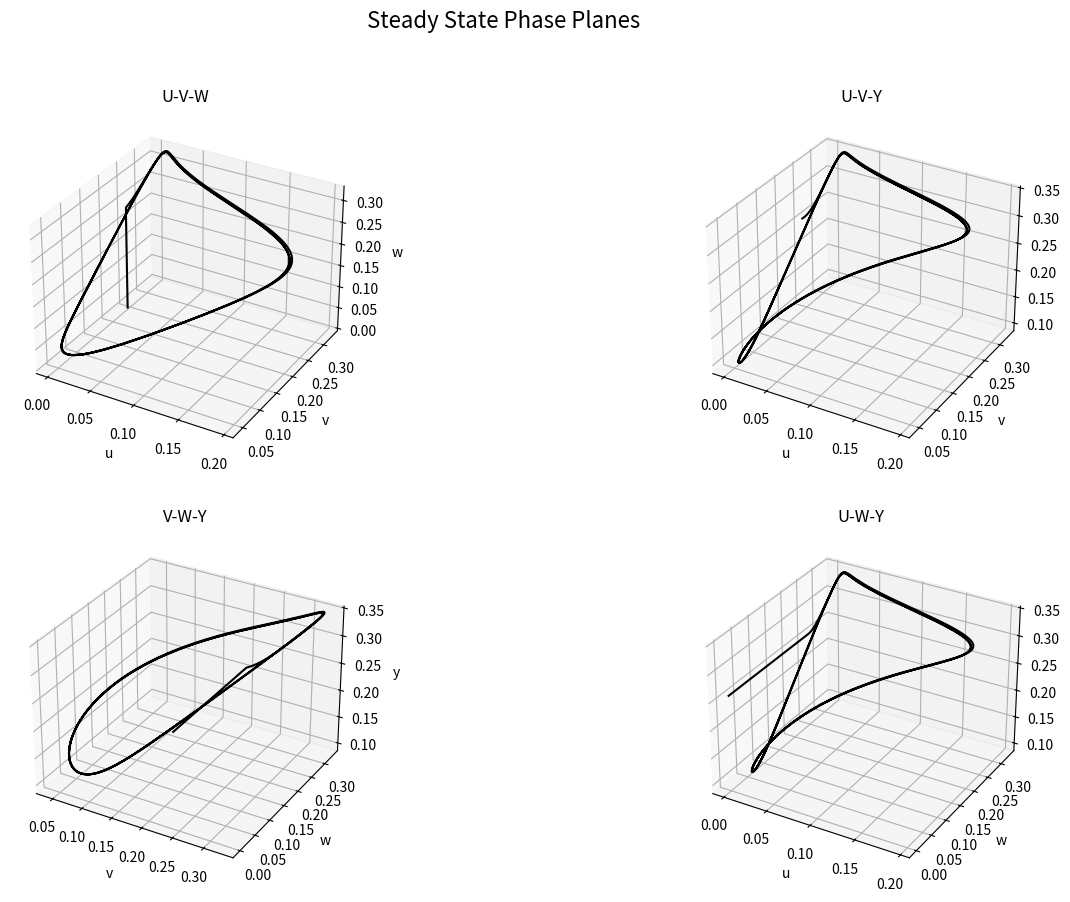
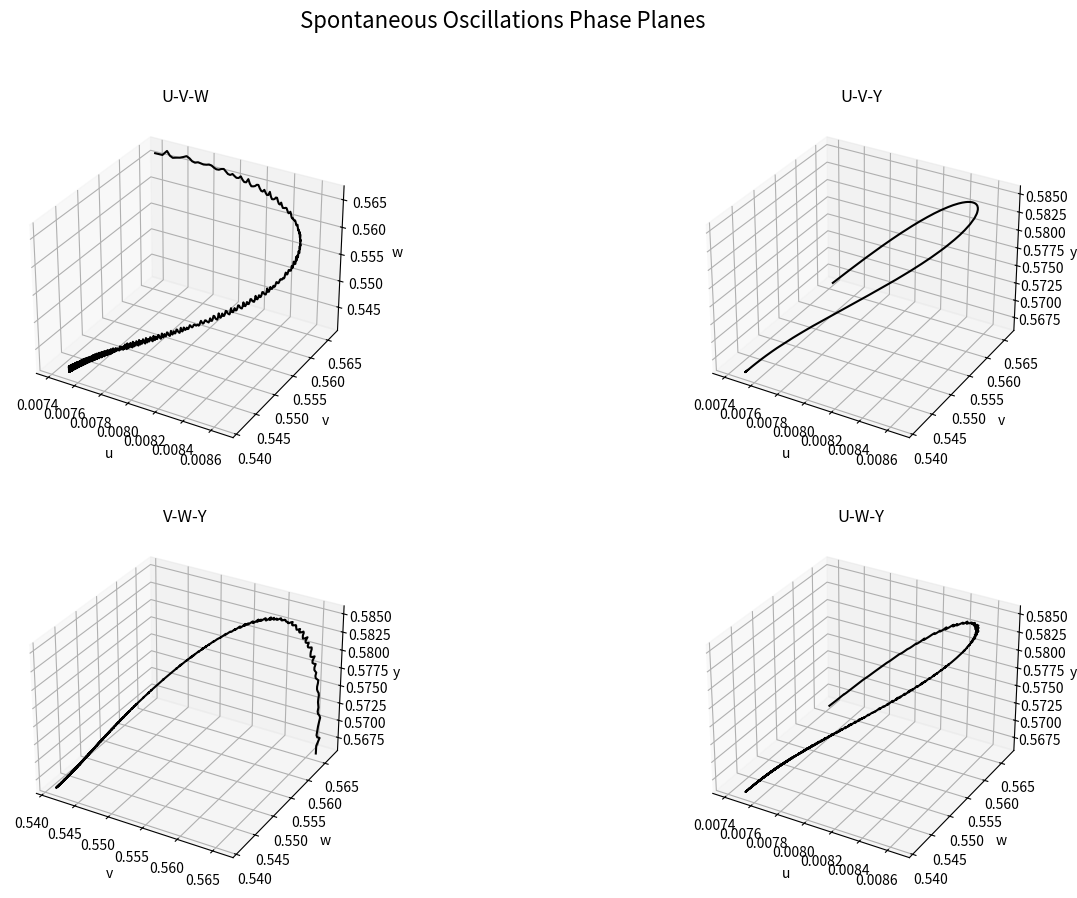
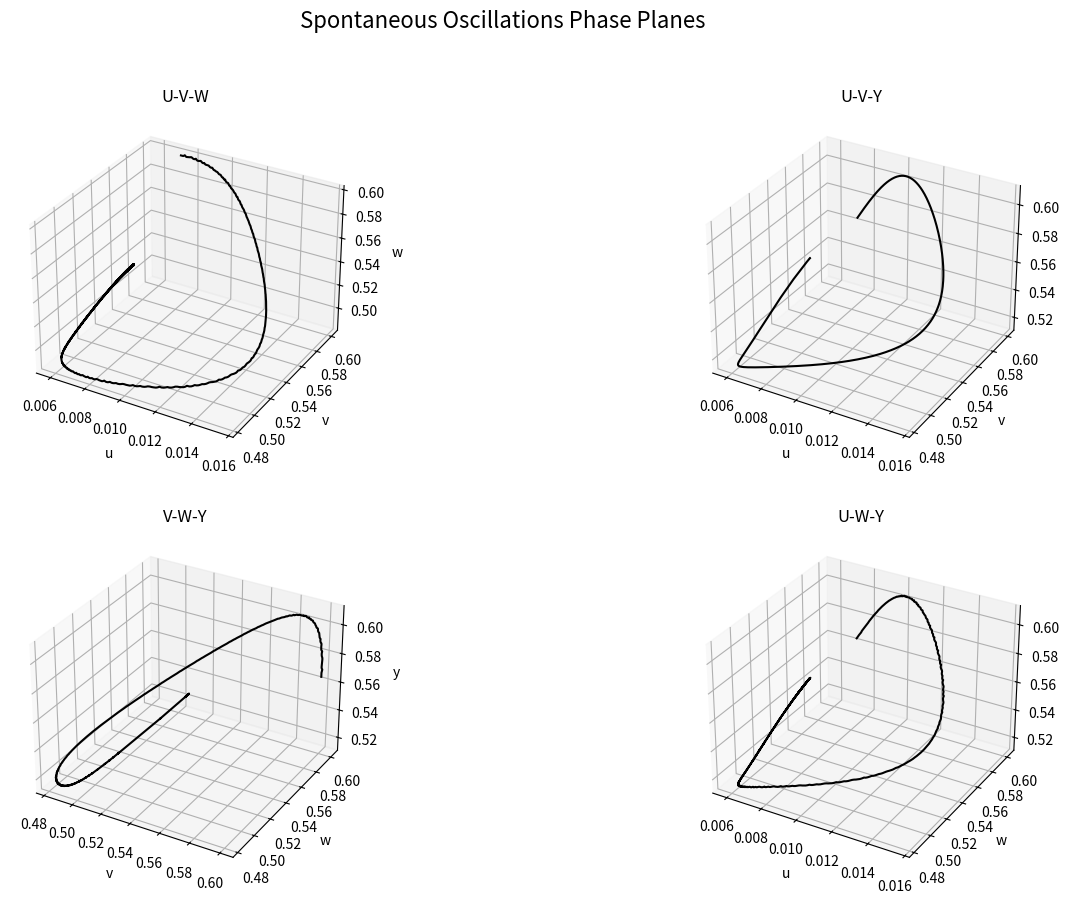
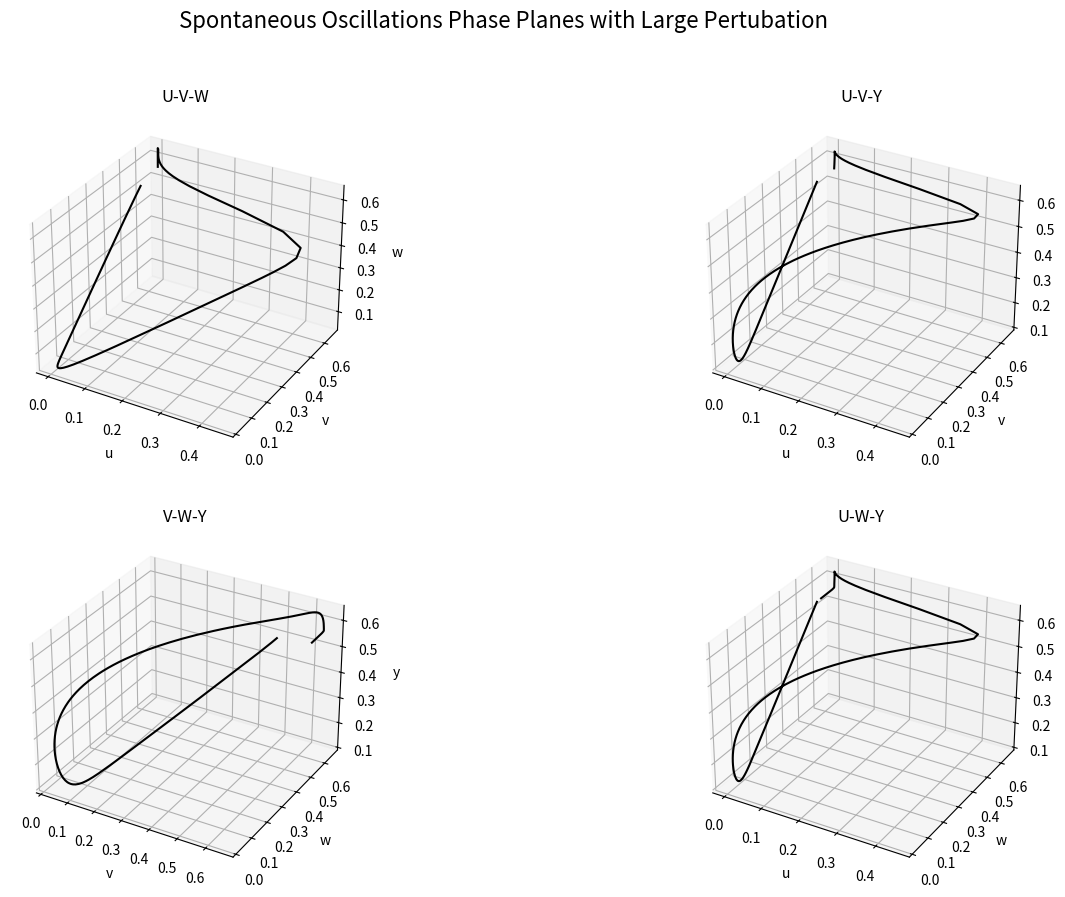
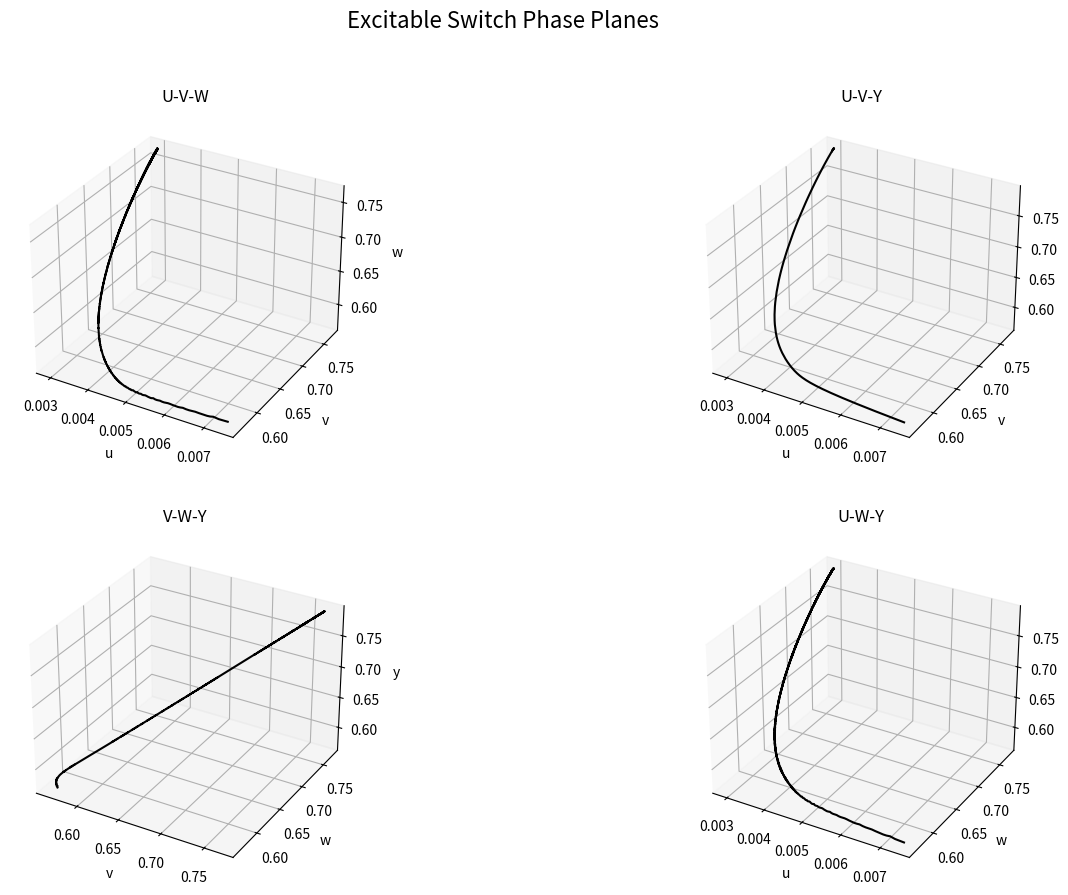
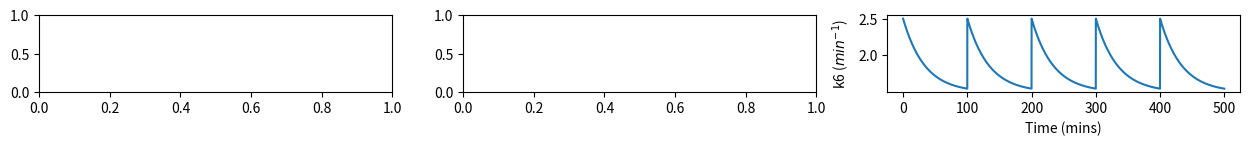
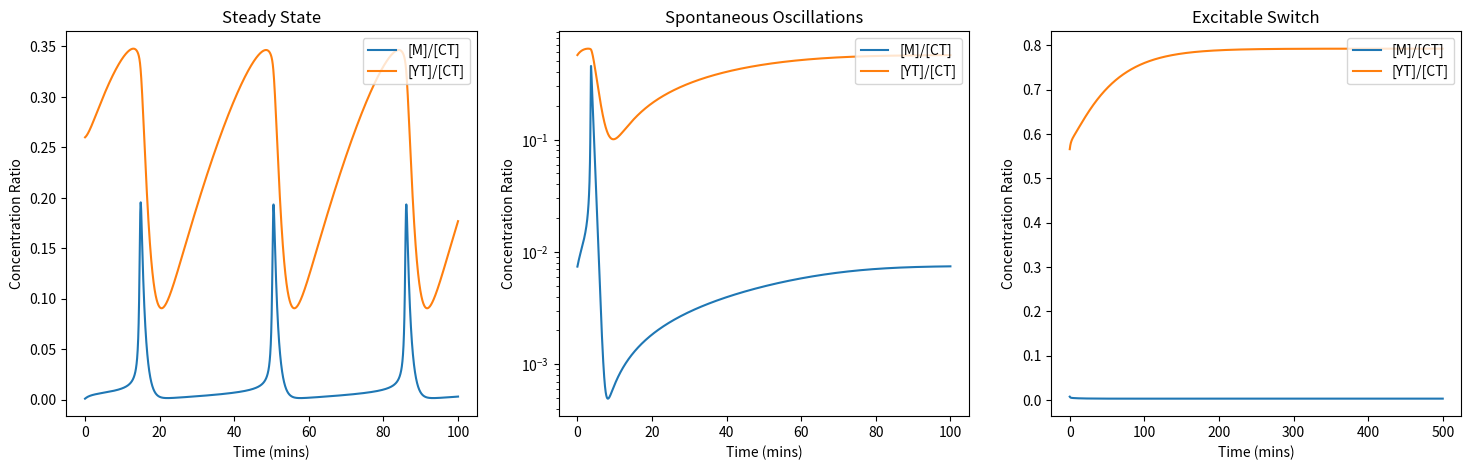
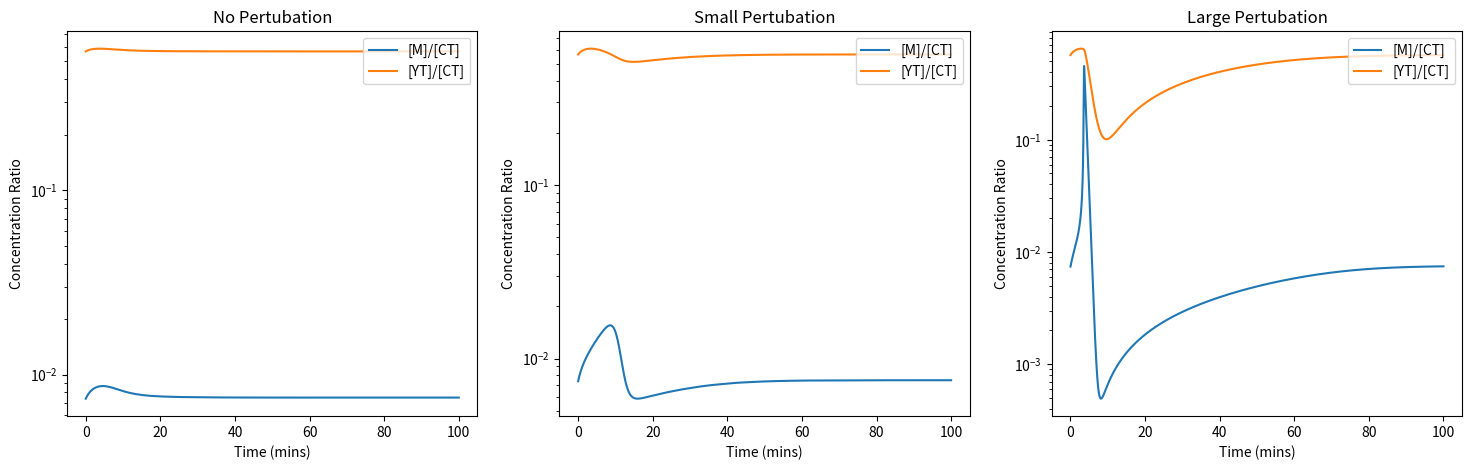
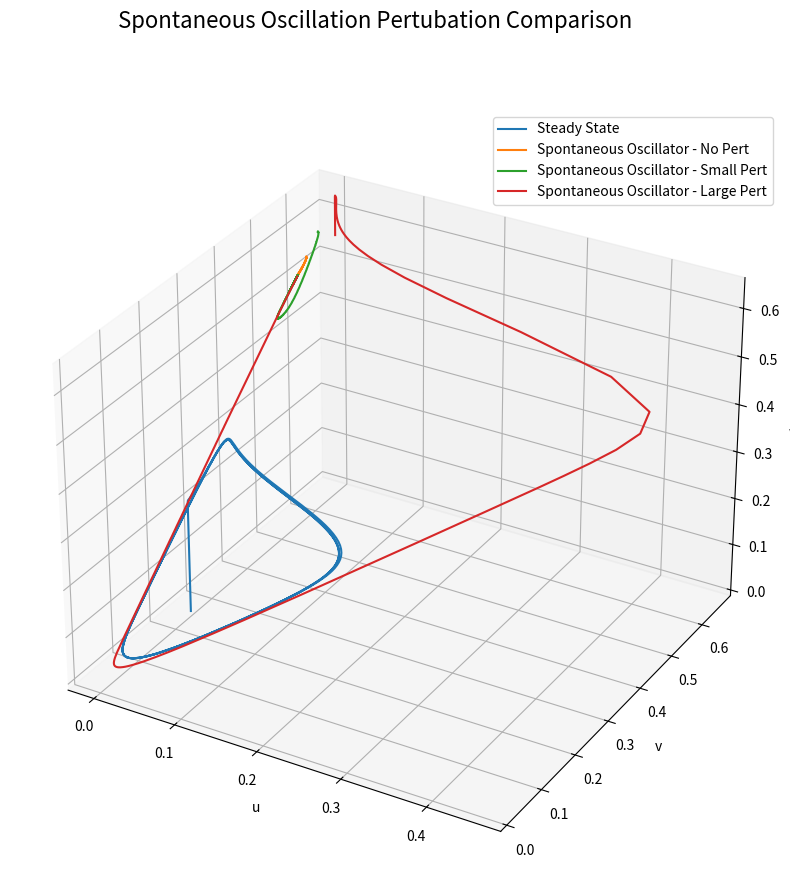
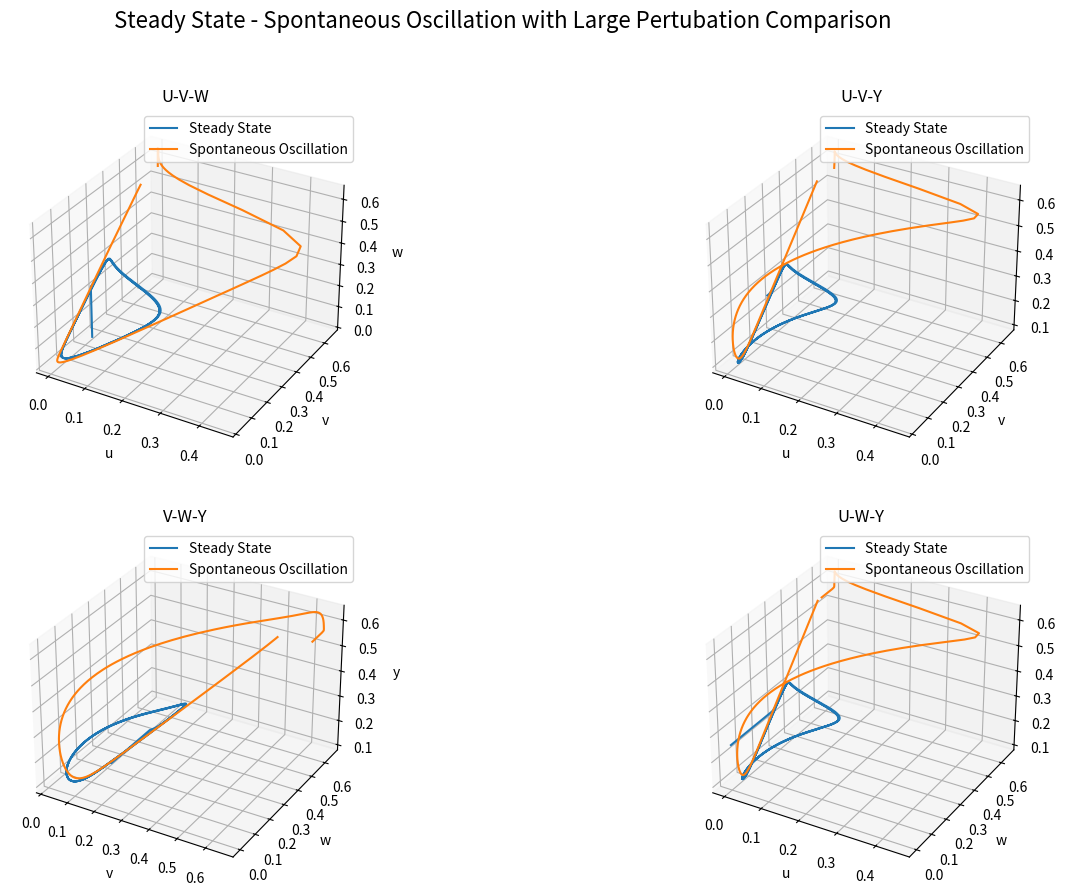

Recreate these plots in Python, in order.
import numpy as np
import numpy.matlib
import matplotlib.pyplot as plt
from scipy.integrate import solve_ivp
from mpl_toolkits import mplot3d
import matplotlib.animation as animation

# z = [u, v, w, y]


# Rate Constants
k1aaCT  = 0.015
k2      = 0
k3CT    = 200
k4prime = 0.018
k5tilP  = 0
k7      = 0.6
k8tilP  = 50 # >> k9
k9      = 10 # >> k6


# Steady State Initial Conditions
u0 = 0.001
v0 = 0.24
w0 = 0.001
y0 = 0.26
k4 = 180
k6 = 1

t0 = 0
tf = 100


def steadystate(t, z):
    dudt = k4*(z[2] - z[0])*(k4prime/k4 + (z[0])**2) - k6*z[0]
    dvdt = k1aaCT - k2*(z[1] - z[2]) - k6*z[0]
    dwdt = k3CT*(1 - z[2])*(z[1] - z[2]) - k6*z[0]
    dydt = k1aaCT - k2*(z[1] - z[2]) - k7*(z[3] - z[1])
    
    
    return [dudt, dvdt, dwdt, dydt]

ss = solve_ivp(steadystate, (t0, tf), [u0, v0, w0, y0])


u_1 = ss.y[0]
v_1 = ss.y[1]
w_1 = ss.y[2]
y_1 = ss.y[3]


fig = plt.figure(figsize=(16,10), dpi=80, facecolor='w', edgecolor='k')
fig.suptitle('Steady State Phase Planes', fontsize=16)
ax = fig.add_subplot(2, 2, 1, projection='3d')
ax.plot3D(u_1, v_1, w_1, 'black')
ax.set_xlabel('u')
ax.set_ylabel('v')
ax.set_zlabel('w')
ax.set_title('U-V-W')

ax = fig.add_subplot(2, 2, 2, projection='3d')
ax.plot3D(u_1, v_1, y_1, 'black')
ax.set_xlabel('u')
ax.set_ylabel('v')
ax.set_zlabel('y')
ax.set_title('U-V-Y')

ax = fig.add_subplot(2, 2, 3, projection='3d')
ax.plot3D(v_1, w_1, y_1, 'black')
ax.set_xlabel('v')
ax.set_ylabel('w')
ax.set_zlabel('y')
ax.set_title('V-W-Y')

ax = fig.add_subplot(2, 2, 4, projection='3d')
ax.plot3D(u_1, w_1, y_1, 'black')
ax.set_xlabel('u')
ax.set_ylabel('w')
ax.set_zlabel('y')
ax.set_title('U-W-Y')
plt.show()


# Spontaneous Oscillations Initial Conditions
u0 = 0.0074
v0 = 0.566
w0 = 0.566
y0 = 0.566
k4 = 180
k6 = 2

t0 = 0
tf = 100


def spontosc(t, z):
    dudt = k4*(z[2] - z[0])*(k4prime/k4 + (z[0])**2) - k6*z[0]
    dvdt = k1aaCT - k2*(z[1] - z[2]) - k6*z[0]
    dwdt = k3CT*(1 - z[2])*(z[1] - z[2]) - k6*z[0]
    dydt = k1aaCT - k2*(z[1] - z[2]) - k7*(z[3] - z[1])
    
    
    return [dudt, dvdt, dwdt, dydt]

osc_a = solve_ivp(spontosc, (t0, tf), [u0, v0, w0, y0])


u_2a = osc_a.y[0]
v_2a = osc_a.y[1]
w_2a = osc_a.y[2]
y_2a = osc_a.y[3]



fig = plt.figure(figsize=(16,10), dpi=80, facecolor='w', edgecolor='k')
fig.suptitle('Spontaneous Oscillations Phase Planes', fontsize=16)
ax = fig.add_subplot(2, 2, 1, projection='3d')
ax.plot3D(u_2a, v_2a, w_2a, 'black')
ax.set_xlabel('u')
ax.set_ylabel('v')
ax.set_zlabel('w')
ax.set_title('U-V-W')

ax = fig.add_subplot(2, 2, 2, projection='3d')
ax.plot3D(u_2a, v_2a, y_2a, 'black')
ax.set_xlabel('u')
ax.set_ylabel('v')
ax.set_zlabel('y')
ax.set_title('U-V-Y')

ax = fig.add_subplot(2, 2, 3, projection='3d')
ax.plot3D(v_2a, w_2a, y_2a, 'black')
ax.set_xlabel('v')
ax.set_ylabel('w')
ax.set_zlabel('y')
ax.set_title('V-W-Y')

ax = fig.add_subplot(2, 2, 4, projection='3d')
ax.plot3D(u_2a, w_2a, y_2a, 'black')
ax.set_xlabel('u')
ax.set_ylabel('w')
ax.set_zlabel('y')
ax.set_title('U-W-Y')
plt.show()

# Spontaneous Oscillations Initial Conditions
u0 = 0.0074
v0 = 0.6
w0 = 0.6
y0 = 0.566
k4 = 180
k6 = 2

t0 = 0
tf = 100


def spontosc(t, z):
    dudt = k4*(z[2] - z[0])*(k4prime/k4 + (z[0])**2) - k6*z[0]
    dvdt = k1aaCT - k2*(z[1] - z[2]) - k6*z[0]
    dwdt = k3CT*(1 - z[2])*(z[1] - z[2]) - k6*z[0]
    dydt = k1aaCT - k2*(z[1] - z[2]) - k7*(z[3] - z[1])
    
    
    return [dudt, dvdt, dwdt, dydt]

osc_b = solve_ivp(spontosc, (t0, tf), [u0, v0, w0, y0])


u_2b = osc_b.y[0]
v_2b = osc_b.y[1]
w_2b = osc_b.y[2]
y_2b = osc_b.y[3]



fig = plt.figure(figsize=(16,10), dpi=80, facecolor='w', edgecolor='k')
fig.suptitle('Spontaneous Oscillations Phase Planes', fontsize=16)
ax = fig.add_subplot(2, 2, 1, projection='3d')
ax.plot3D(u_2b, v_2b, w_2b, 'black')
ax.set_xlabel('u')
ax.set_ylabel('v')
ax.set_zlabel('w')
ax.set_title('U-V-W')

ax = fig.add_subplot(2, 2, 2, projection='3d')
ax.plot3D(u_2b, v_2b, y_2b, 'black')
ax.set_xlabel('u')
ax.set_ylabel('v')
ax.set_zlabel('y')
ax.set_title('U-V-Y')

ax = fig.add_subplot(2, 2, 3, projection='3d')
ax.plot3D(v_2b, w_2b, y_2b, 'black')
ax.set_xlabel('v')
ax.set_ylabel('w')
ax.set_zlabel('y')
ax.set_title('V-W-Y')

ax = fig.add_subplot(2, 2, 4, projection='3d')
ax.plot3D(u_2b, w_2b, y_2b, 'black')
ax.set_xlabel('u')
ax.set_ylabel('w')
ax.set_zlabel('y')
ax.set_title('U-W-Y')
plt.show()

# Spontaneous Oscillations Initial Conditions
u0 = 0.0074
v0 = 0.65
w0 = 0.566
y0 = 0.566
k4 = 180
k6 = 2

t0 = 0
tf = 100


def spontosc(t, z):
    dudt = k4*(z[2] - z[0])*(k4prime/k4 + (z[0])**2) - k6*z[0]
    dvdt = k1aaCT - k2*(z[1] - z[2]) - k6*z[0]
    dwdt = k3CT*(1 - z[2])*(z[1] - z[2]) - k6*z[0]
    dydt = k1aaCT - k2*(z[1] - z[2]) - k7*(z[3] - z[1])
    
    
    return [dudt, dvdt, dwdt, dydt]

osc_c = solve_ivp(spontosc, (t0, tf), [u0, v0, w0, y0])


u_2c = osc_c.y[0]
v_2c = osc_c.y[1]
w_2c = osc_c.y[2]
y_2c = osc_c.y[3]



fig = plt.figure(figsize=(16,10), dpi=80, facecolor='w', edgecolor='k')
fig.suptitle('Spontaneous Oscillations Phase Planes with Large Pertubation', fontsize=16)
ax = fig.add_subplot(2, 2, 1, projection='3d')
ax.plot3D(u_2c, v_2c, w_2c, 'black')
ax.set_xlabel('u')
ax.set_ylabel('v')
ax.set_zlabel('w')
ax.set_title('U-V-W')

ax = fig.add_subplot(2, 2, 2, projection='3d')
ax.plot3D(u_2c, v_2c, y_2c, 'black')
ax.set_xlabel('u')
ax.set_ylabel('v')
ax.set_zlabel('y')
ax.set_title('U-V-Y')

ax = fig.add_subplot(2, 2, 3, projection='3d')
ax.plot3D(v_2c, w_2c, y_2c, 'black')
ax.set_xlabel('v')
ax.set_ylabel('w')
ax.set_zlabel('y')
ax.set_title('V-W-Y')

ax = fig.add_subplot(2, 2, 4, projection='3d')
ax.plot3D(u_2c, w_2c, y_2c, 'black')
ax.set_xlabel('u')
ax.set_ylabel('w')
ax.set_zlabel('y')
ax.set_title('U-W-Y')
plt.show()

# z = [u, v, w, y, k6]

# Excitable Switch Initial Conditions
u0 = 0.0074
v0 = 0.566
w0 = 0.566
y0 = 0.566
k4 = 180


k60 = 2.5

interval = 100
no_repeats = 5

t_a = np.linspace(0, interval, interval*10)
t = np.linspace(0, interval*no_repeats, interval*no_repeats*10)
teval = list(t)

k6 = []
b = 0.03
a = 1.5 + np.exp(-b*t_a)
a = list(a)

for i in range(no_repeats):
    k6.append(a)

k6 = [item for sublist in k6 for item in sublist]


t0 = 0
tf = 500


def switch(t, z):
    dudt = k4*(z[2] - z[0])*(k4prime/k4 + (z[0])**2) - z[4]*z[0]
    dvdt = k1aaCT - k2*(z[1] - z[2]) - z[4]*z[0]
    dwdt = k3CT*(1 - z[2])*(z[1] - z[2]) - z[4]*z[0]
    dydt = k1aaCT - k2*(z[1] - z[2]) - k7*(z[3] - z[1])
    dk6  = 0.075*np.exp(-b*t)
        
    
    
    return [dudt, dvdt, dwdt, dydt, dk6]

swi = solve_ivp(switch, (t0, tf), [u0, v0, w0, y0, k60])


u_3 = swi.y[0]
v_3 = swi.y[1]
w_3 = swi.y[2]
y_3 = swi.y[3]

fig = plt.figure(figsize=(16,10), dpi=80, facecolor='w', edgecolor='k')
fig.suptitle('Excitable Switch Phase Planes', fontsize=16)
ax = fig.add_subplot(2, 2, 1, projection='3d')
ax.plot3D(u_3, v_3, w_3, 'black')
ax.set_xlabel('u')
ax.set_ylabel('v')
ax.set_zlabel('w')
ax.set_title('U-V-W')

ax = fig.add_subplot(2, 2, 2, projection='3d')
ax.plot3D(u_3, v_3, y_3, 'black')
ax.set_xlabel('u')
ax.set_ylabel('v')
ax.set_zlabel('y')
ax.set_title('U-V-Y')

ax = fig.add_subplot(2, 2, 3, projection='3d')
ax.plot3D(v_3, w_3, y_3, 'black')
ax.set_xlabel('v')
ax.set_ylabel('w')
ax.set_zlabel('y')
ax.set_title('V-W-Y')

ax = fig.add_subplot(2, 2, 4, projection='3d')
ax.plot3D(u_3, w_3, y_3, 'black')
ax.set_xlabel('u')
ax.set_ylabel('w')
ax.set_zlabel('y')
ax.set_title('U-W-Y')
plt.show()

fig = plt.figure(figsize=(15.5,1), dpi=80, facecolor='w', edgecolor='k')
ax = fig.add_subplot(1, 3, 1)
ax = fig.add_subplot(1, 3, 2)
ax = fig.add_subplot(1, 3, 3)
ax.plot(t, k6)
ax.set_xlabel('Time (mins)')
ax.set_ylabel('k6 ($min^{-1}$)')

plt.show()

fig, (ax1, ax2, ax3) = plt.subplots(1, 3, figsize=(18,5), dpi=80, facecolor='w', edgecolor='k')
ax1.plot(ss.t, u_1, label='[M]/[CT]')
ax1.plot(ss.t, y_1, label='[YT]/[CT]')
ax1.set_xlabel('Time (mins)')
ax1.legend(loc='upper right')
ax1.set_ylabel('Concentration Ratio')
ax1.set_title('Steady State')

ax2.plot(osc_c.t, u_2c, label='[M]/[CT]')
ax2.plot(osc_c.t, y_2c, label='[YT]/[CT]')
ax2.set_xlabel('Time (mins)')
ax2.legend(loc='upper right')
ax2.set_ylabel('Concentration Ratio')
ax2.set_yscale('log')
ax2.set_title('Spontaneous Oscillations')

ax3.plot(swi.t, u_3, label='[M]/[CT]')
ax3.plot(swi.t, y_3, label='[YT]/[CT]')
ax3.set_xlabel('Time (mins)')
ax3.legend(loc='upper right')
ax3.set_ylabel('Concentration Ratio')
ax3.set_title('Excitable Switch')

plt.show()

fig, (ax1, ax2, ax3) = plt.subplots(1, 3, figsize=(18,5), dpi=80, facecolor='w', edgecolor='k')
ax1.plot(osc_a.t, u_2a, label='[M]/[CT]')
ax1.plot(osc_a.t, y_2a, label='[YT]/[CT]')
ax1.set_xlabel('Time (mins)')
ax1.legend(loc='upper right')
ax1.set_ylabel('Concentration Ratio')
ax1.set_yscale('log')
ax1.set_title('No Pertubation')

ax2.plot(osc_b.t, u_2b, label='[M]/[CT]')
ax2.plot(osc_b.t, y_2b, label='[YT]/[CT]')
ax2.set_xlabel('Time (mins)')
ax2.legend(loc='upper right')
ax2.set_ylabel('Concentration Ratio')
ax2.set_yscale('log')
ax2.set_title('Small Pertubation')

ax3.plot(osc_c.t, u_2c, label='[M]/[CT]')
ax3.plot(osc_c.t, y_2c, label='[YT]/[CT]')
ax3.set_xlabel('Time (mins)')
ax3.legend(loc='upper right')
ax3.set_ylabel('Concentration Ratio')
ax3.set_yscale('log')
ax3.set_title('Large Pertubation')

plt.show()


fig = plt.figure(figsize=(16,10), dpi=80, facecolor='w', edgecolor='k')
fig.suptitle('Spontaneous Oscillation Pertubation Comparison', fontsize=16)
ax = plt.axes(projection='3d')
ax.plot3D(u_1, v_1, w_1, label='Steady State')
ax.plot3D(u_2a, v_2a, w_2a, label='Spontaneous Oscillator - No Pert')
ax.plot3D(u_2b, v_2b, w_2b, label='Spontaneous Oscillator - Small Pert')
ax.plot3D(u_2c, v_2c, w_2c, label='Spontaneous Oscillator - Large Pert')
ax.set_xlabel('u')
ax.set_ylabel('v')
ax.set_zlabel('w')
ax.legend()

fig = plt.figure(figsize=(16,10), dpi=80, facecolor='w', edgecolor='k')
fig.suptitle('Steady State - Spontaneous Oscillation with Large Pertubation Comparison', fontsize=16)
ax = fig.add_subplot(2, 2, 1, projection='3d')
ax.plot3D(u_1, v_1, w_1, label='Steady State')
ax.plot3D(u_2c, v_2c, w_2c, label='Spontaneous Oscillation')
ax.set_xlabel('u')
ax.set_ylabel('v')
ax.set_zlabel('w')
ax.legend(loc='upper right')
ax.set_title('U-V-W')

ax = fig.add_subplot(2, 2, 2, projection='3d')
ax.plot3D(u_1, v_1, y_1, label='Steady State')
ax.plot3D(u_2c, v_2c, y_2c, label='Spontaneous Oscillation')
ax.set_xlabel('u')
ax.set_ylabel('v')
ax.set_zlabel('y')
ax.legend(loc='upper right')
ax.set_title('U-V-Y')

ax = fig.add_subplot(2, 2, 3, projection='3d')
ax.plot3D(v_1, w_1, y_1, label='Steady State')
ax.plot3D(v_2c, w_2c, y_2c, label='Spontaneous Oscillation')
ax.set_xlabel('v')
ax.set_ylabel('w')
ax.set_zlabel('y')
ax.legend(loc='upper right')
ax.set_title('V-W-Y')

ax = fig.add_subplot(2, 2, 4, projection='3d')
ax.plot3D(u_1, w_1, y_1, label='Steady State')
ax.plot3D(u_2c, w_2c, y_2c, label='Spontaneous Oscillation')
ax.set_xlabel('u')
ax.set_ylabel('w')
ax.set_zlabel('y')
ax.legend(loc='upper right')
ax.set_title('U-W-Y')
plt.show()

